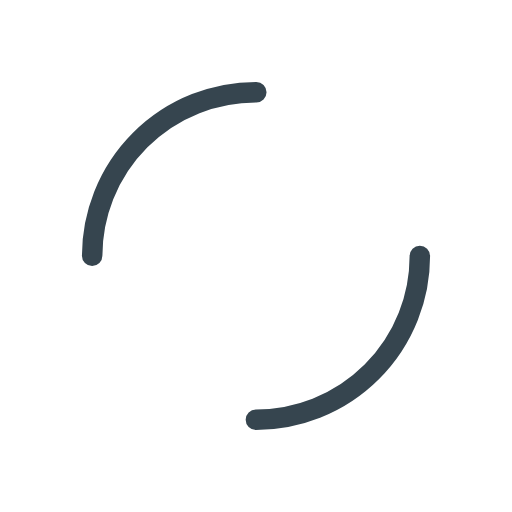
t = 0.00 s
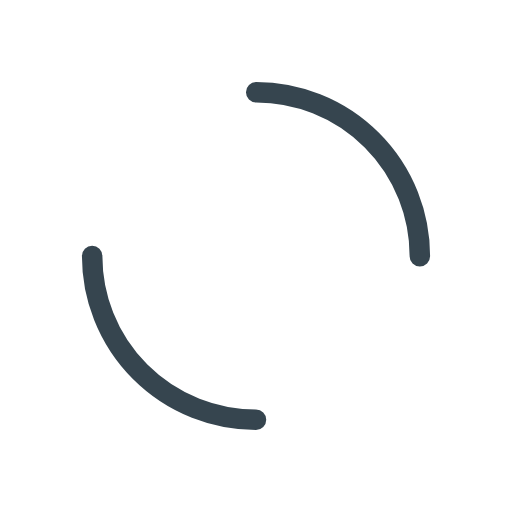
t = 0.25 s
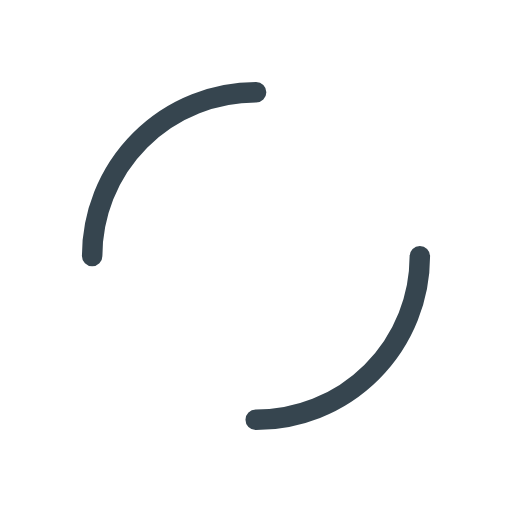
t = 0.50 s
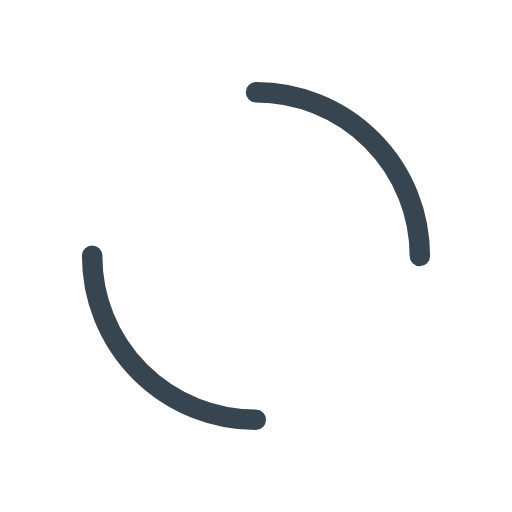
t = 0.75 s

The animated SVG that drew these frames (rendered in a browser with its animation timeline set to each time). Animation: 1 SMIL element (animateTransform=1); one cycle of 1.00 s, repeats indefinitely.

<svg xmlns="http://www.w3.org/2000/svg" viewBox="0 0 100 100" preserveAspectRatio="xMidYMid" width="200" height="200" style="shape-rendering: auto; display: block; background: transparent;" xmlns:xlink="http://www.w3.org/1999/xlink"><g><circle stroke-linecap="round" fill="none" stroke-dasharray="50.26548245743669 50.26548245743669" stroke="#36454F" stroke-width="4" r="32" cy="50" cx="50">
  <animateTransform values="0 50 50;360 50 50" keyTimes="0;1" dur="1s" repeatCount="indefinite" type="rotate" attributeName="transform"></animateTransform>
</circle><g></g></g><!-- [ldio] generated by https://loading.io --></svg>
